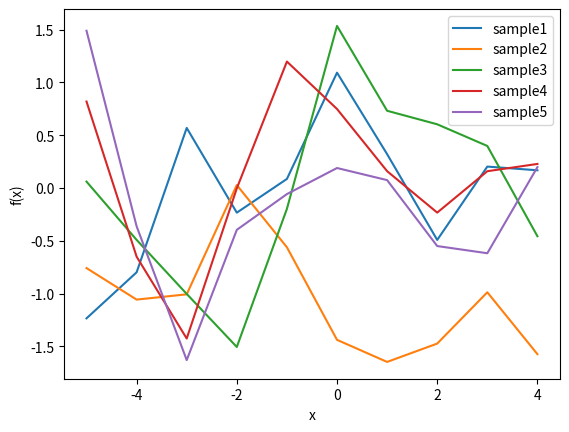

Here is the Python script that generated this plot:
import numpy as np
import matplotlib.pyplot as plt

def kernel(X1, X2, l=1.0, sigma_f=1.0):
    '''
    Isotropic squared exponential kernel. Computes
    a covariance matrix from points in X1 and X2.

    Args:
        X1: Array of m points (m x d).
        X2: Array of n points (n x d).

    Returns:
        Covariance matrix (m x n).
    '''
    sqdist = np.sum(X1**2, 1).reshape(-1, 1) + np.sum(X2**2, 1) - 2 * np.dot(X1, X2.T)
    return sigma_f**2 * np.exp(-0.5 / l**2 * sqdist)

# Finite number of points
X = np.arange(-5, 5, 1).reshape(-1, 1)

# Mean and covariance of the prior
mu = np.zeros(X.shape)
print(mu.shape)
cov = kernel(X, X)

# Draw three samples from the prior
samples = np.random.multivariate_normal(mu.ravel(), cov, 5)
print(samples.shape)
for i, sample in enumerate(samples):
    plt.plot(X, sample)
    
plt.legend(['sample'+str(i) for i in range(1,6)])
plt.xlabel('x')
plt.ylabel('f(x)')
plt.show()
print(X.reshape(1,-1))